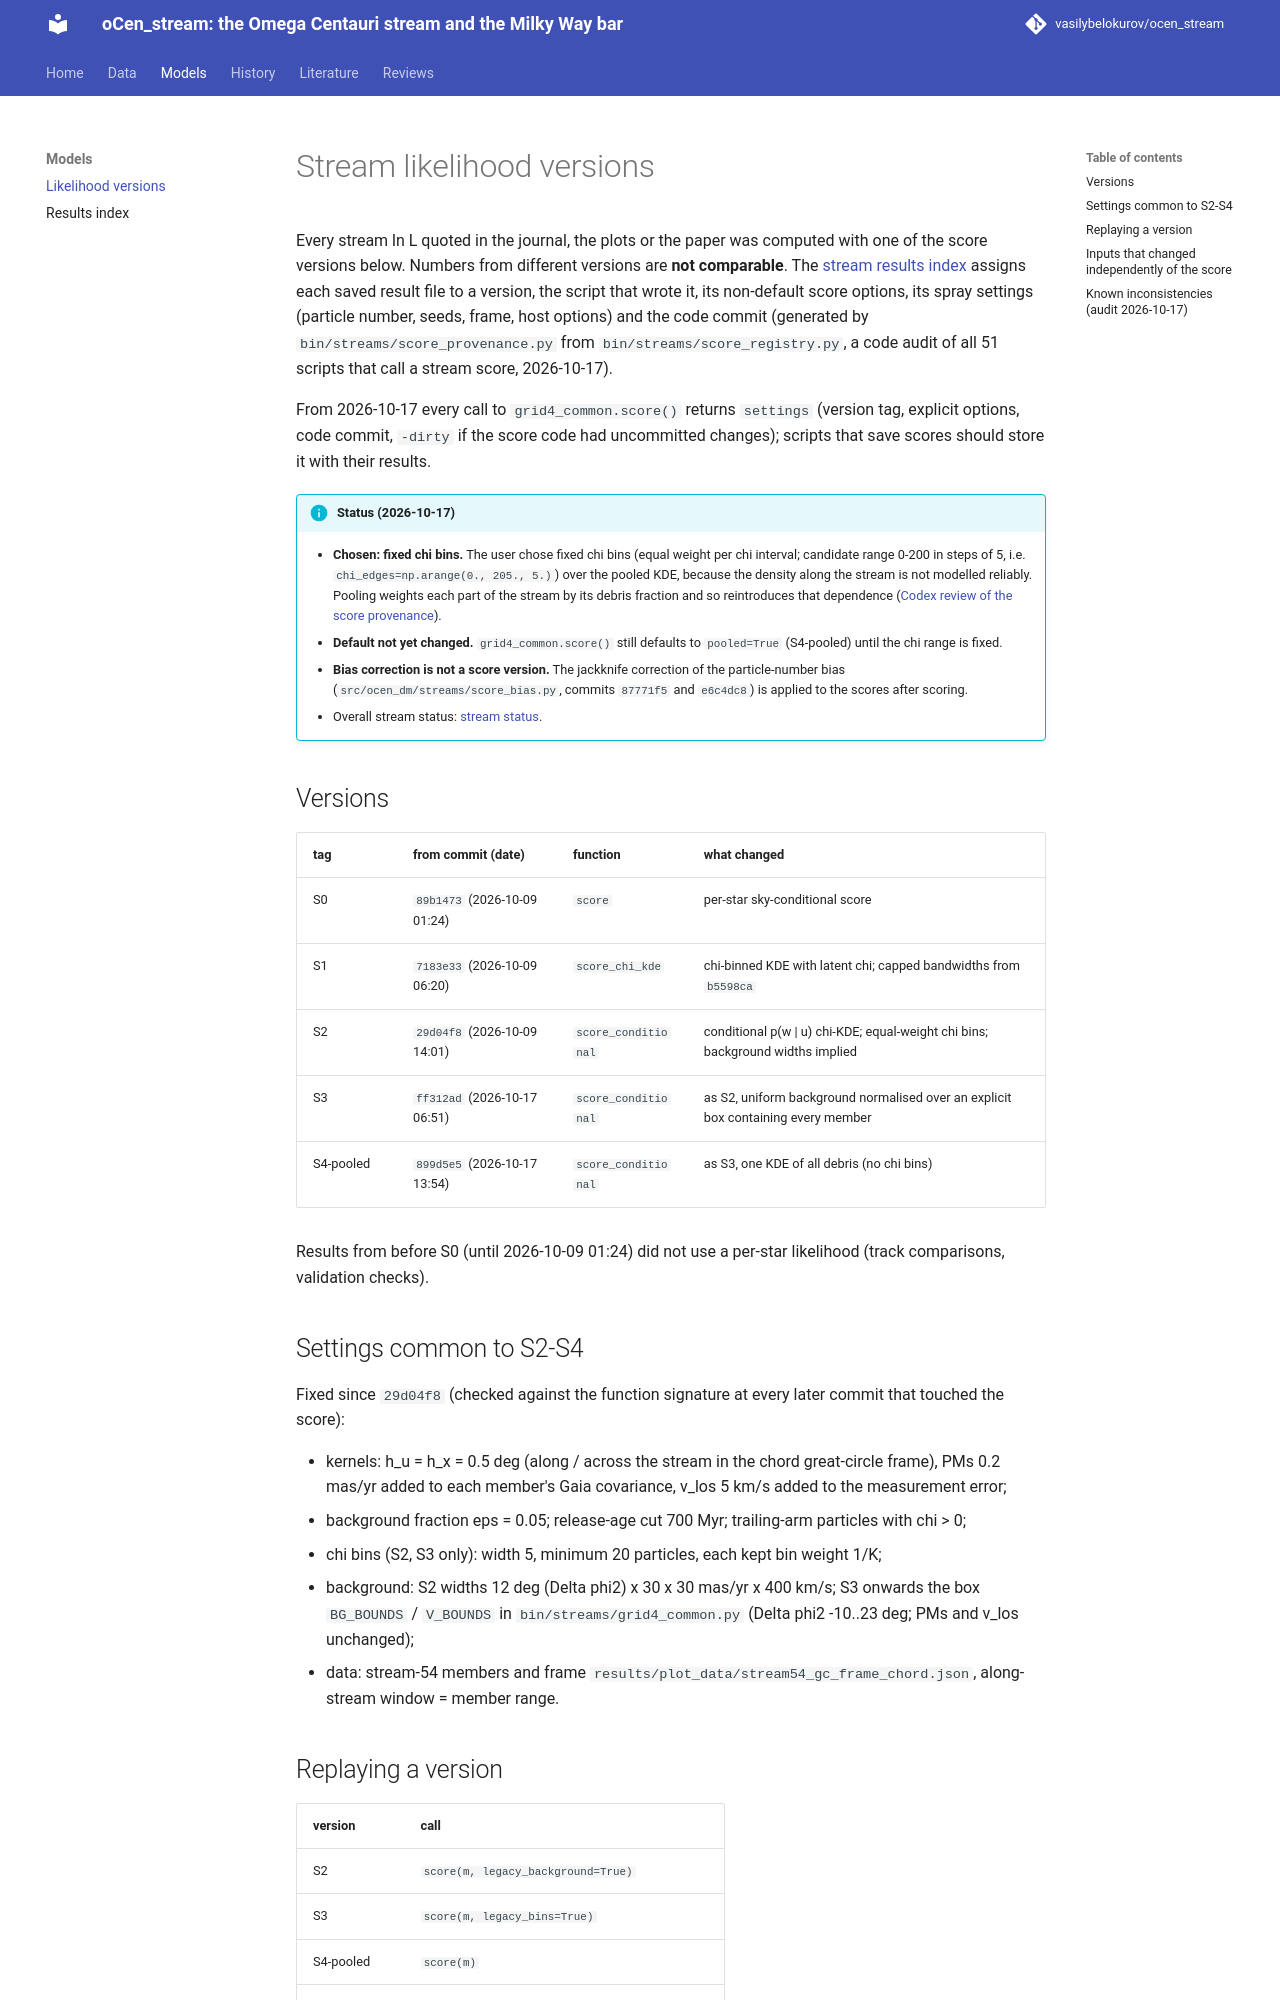

repository: vasilybelokurov/ocen_stream · page: kb/models/stream_likelihood_versions/index.html · generator: mkdocs

# Stream likelihood versions

Every stream ln L quoted in the journal, the plots or the paper was computed with one of the score versions below. Numbers from
different versions are **not comparable**. The [stream results index](stream_results_index.md) assigns each saved result file
to a version, the script that wrote it, its non-default score options, its spray settings (particle number, seeds, frame,
host options) and the code commit (generated by `bin/streams/score_provenance.py` from `bin/streams/score_registry.py`, a code
audit of all 51 scripts that call a stream score, 2026-10-17).

From 2026-10-17 every call to `grid4_common.score()` returns `settings` (version tag, explicit options, code commit, `-dirty`
if the score code had uncommitted changes); scripts that save scores should store it with their results.

!!! info "Status (2026-10-17)"
    - **Chosen: fixed chi bins.** The user chose fixed chi bins (equal weight per chi interval;
      candidate range 0-200 in steps of 5, i.e. `chi_edges=np.arange(0., 205., 5.)`) over the pooled
      KDE, because the density along the stream is not modelled reliably. Pooling weights each part
      of the stream by its debris fraction and so reintroduces that dependence
      ([Codex review of the score provenance](../../reviews/codex_score_provenance_2026-10-17.md)).
    - **Default not yet changed.** `grid4_common.score()` still defaults to `pooled=True` (S4-pooled)
      until the chi range is fixed.
    - **Bias correction is not a score version.** The jackknife correction of the particle-number
      bias (`src/ocen_dm/streams/score_bias.py`, commits `87771f5` and `e6c4dc8`) is applied to the
      scores after scoring.
    - Overall stream status: [stream status](../stream_status.md).

## Versions

| tag | from commit (date) | function | what changed |
|---|---|---|---|
| S0 | `89b1473` (2026-10-09 01:24) | `score` | per-star sky-conditional score |
| S1 | `7183e33` (2026-10-09 06:20) | `score_chi_kde` | chi-binned KDE with latent chi; capped bandwidths from `b5598ca` |
| S2 | `29d04f8` (2026-10-09 14:01) | `score_conditional` | conditional p(w \| u) chi-KDE; equal-weight chi bins; background widths implied |
| S3 | `ff312ad` (2026-10-17 06:51) | `score_conditional` | as S2, uniform background normalised over an explicit box containing every member |
| S4-pooled | `899d5e5` (2026-10-17 13:54) | `score_conditional` | as S3, one KDE of all debris (no chi bins) |

Results from before S0 (until 2026-10-09 01:24) did not use a per-star likelihood (track comparisons, validation checks).

## Settings common to S2-S4

Fixed since `29d04f8` (checked against the function signature at every later commit that touched the score):

- kernels: h_u = h_x = 0.5 deg (along / across the stream in the chord great-circle frame), PMs 0.2 mas/yr added to each
  member's Gaia covariance, v_los 5 km/s added to the measurement error;
- background fraction eps = 0.05; release-age cut 700 Myr; trailing-arm particles with chi > 0;
- chi bins (S2, S3 only): width 5, minimum 20 particles, each kept bin weight 1/K;
- background: S2 widths 12 deg (Delta phi2) x 30 x 30 mas/yr x 400 km/s; S3 onwards the box `BG_BOUNDS` / `V_BOUNDS` in
  `bin/streams/grid4_common.py` (Delta phi2 -10..23 deg; PMs and v_los unchanged);
- data: stream-54 members and frame `results/plot_data/stream54_gc_frame_chord.json`, along-stream window = member range.

## Replaying a version

| version | call |
|---|---|
| S2 | `score(m, legacy_background=True)` |
| S3 | `score(m, legacy_bins=True)` |
| S4-pooled | `score(m)` |
| S4-chi_edges | `score(m, chi_edges=np.arange(0., 205., 5.))` |

S0 and S1 need a checkout of their commit.
